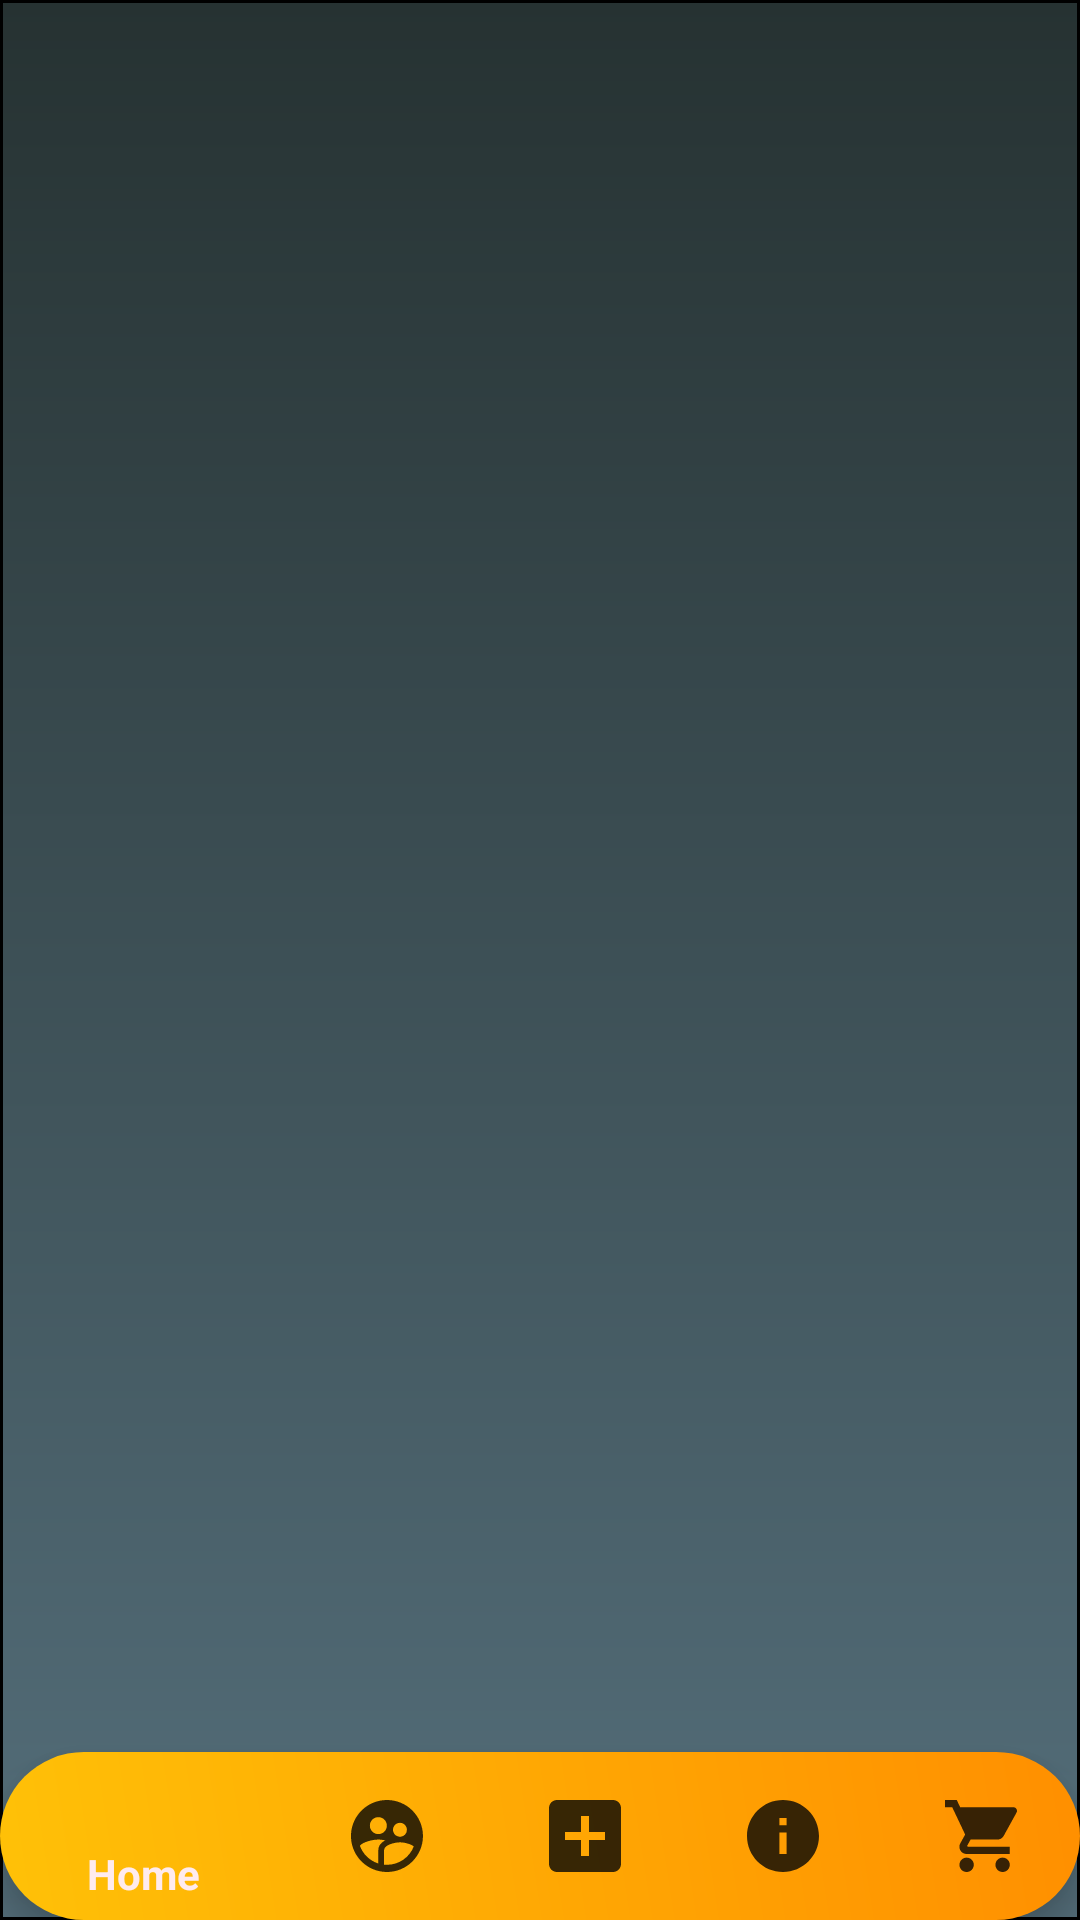

The Android layout XML behind this screen, and the referenced resources:
<!-- AndroidManifest.xml: application theme AppTheme -->
<!-- res/layout/activity_pannel.xml -->
<?xml version="1.0" encoding="utf-8"?>
<RelativeLayout
    xmlns:android="http://schemas.android.com/apk/res/android"
    xmlns:app="http://schemas.android.com/apk/res-auto"
    xmlns:tools="http://schemas.android.com/tools"
    android:layout_width="match_parent"
    android:layout_height="match_parent"
    android:background="@drawable/gradient_background"
    tools:context=".views.Pannel">
    <FrameLayout
        android:id="@+id/main_container"
        android:layout_width="match_parent"
        android:layout_height="match_parent"
        app:layout_constraintTop_toTopOf="parent"
        app:layout_constraintLeft_toLeftOf="parent"
        app:layout_constraintRight_toRightOf="parent"
        app:layout_constraintBottom_toTopOf="@id/botom_nav" />

    <com.google.android.material.bottomnavigation.BottomNavigationView
        android:id="@+id/botom_nav"
        android:layout_width="wrap_content"
        android:layout_height="wrap_content"
        android:background="@drawable/cornerstextview"
        android:layout_alignParentBottom="true"
        app:layout_constraintLeft_toLeftOf="parent"
        app:layout_constraintRight_toRightOf="parent"
        app:itemIconTint="@drawable/color_selector"
        app:menu="@menu/bottom_nav"
        android:elevation="48dp"
        android:layout_gravity="bottom"
        app:itemTextColor="#ffebee"
         />

</RelativeLayout>
<!-- resources referenced by this layout -->
<resources>
  <!-- drawable color_selector (drawable) -->
  <?xml version="1.0" encoding="utf-8"?>
  <selector
      xmlns:android="http://schemas.android.com/apk/res/android">
      <item android:color="#F3FFF6" android:state_pressed="true" />
      <item android:color="#E1EFE5" android:state_checked="true" />
      <item android:color="#050505" />
  </selector>
  <!-- drawable cornerstextview (drawable) -->
  <?xml version="1.0" encoding="utf-8"?>
  <layer-list xmlns:android = "http://schemas.android.com/apk/res/android">
  
  <item>
  
      <shape android:shape="rectangle">
  
          <gradient
          android:startColor="#ffc107"
          android:endColor="#ff8f00"
          android:angle="45"
          />
      <corners
          android:radius="45dp"
          />
      </shape>
  
  </item>
  
  </layer-list>
  <!-- drawable gradient_background (drawable) -->
  <?xml version="1.0" encoding="utf-8"?>
  <shape
      android:shape="rectangle"
      xmlns:android = "http://schemas.android.com/apk/res/android">
  
      <gradient
          android:startColor="#263232"
          android:endColor="#546e7a"
          android:angle="270"
          />
      <stroke
          android:width="1dp"/>
  
  
  </shape>
  <style name="AppTheme" parent="Theme.AppCompat.Light.NoActionBar">
          
          <item name="colorPrimary">@color/colorPrimary</item>
          <item name="colorPrimaryDark">#546e7a</item>
          <item name="colorAccent">@color/colorAccent</item>
      </style>
  <color name="colorPrimary">#6200EE</color>
  <color name="colorAccent">#03DAC5</color>
</resources>
